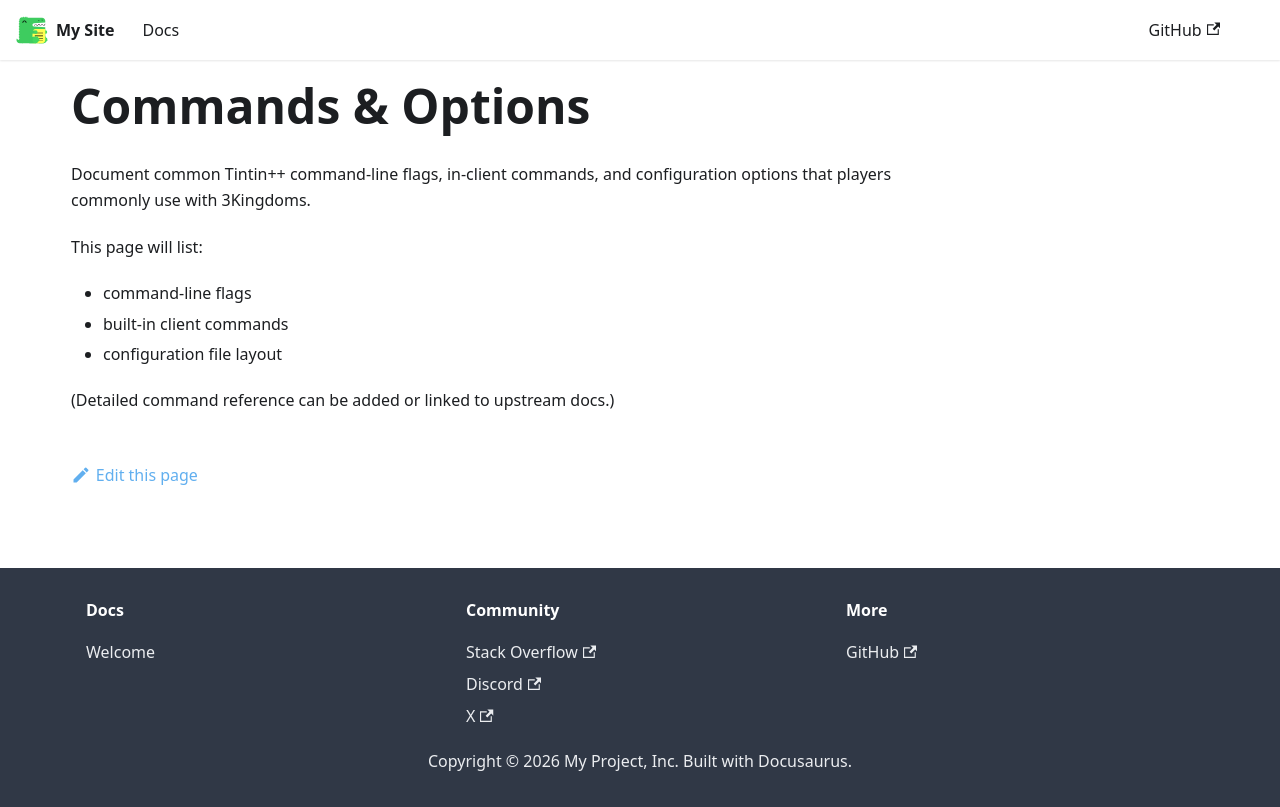

repository: 3kdb/3kdb-docs · page: tintin/commands.html · generator: docusaurus

---
sidebar_position: 13
title: Commands & Options
---

# Commands & Options

Document common Tintin++ command-line flags, in-client commands, and configuration options that players commonly use with 3Kingdoms.

This page will list:
- command-line flags
- built-in client commands
- configuration file layout

(Detailed command reference can be added or linked to upstream docs.)
